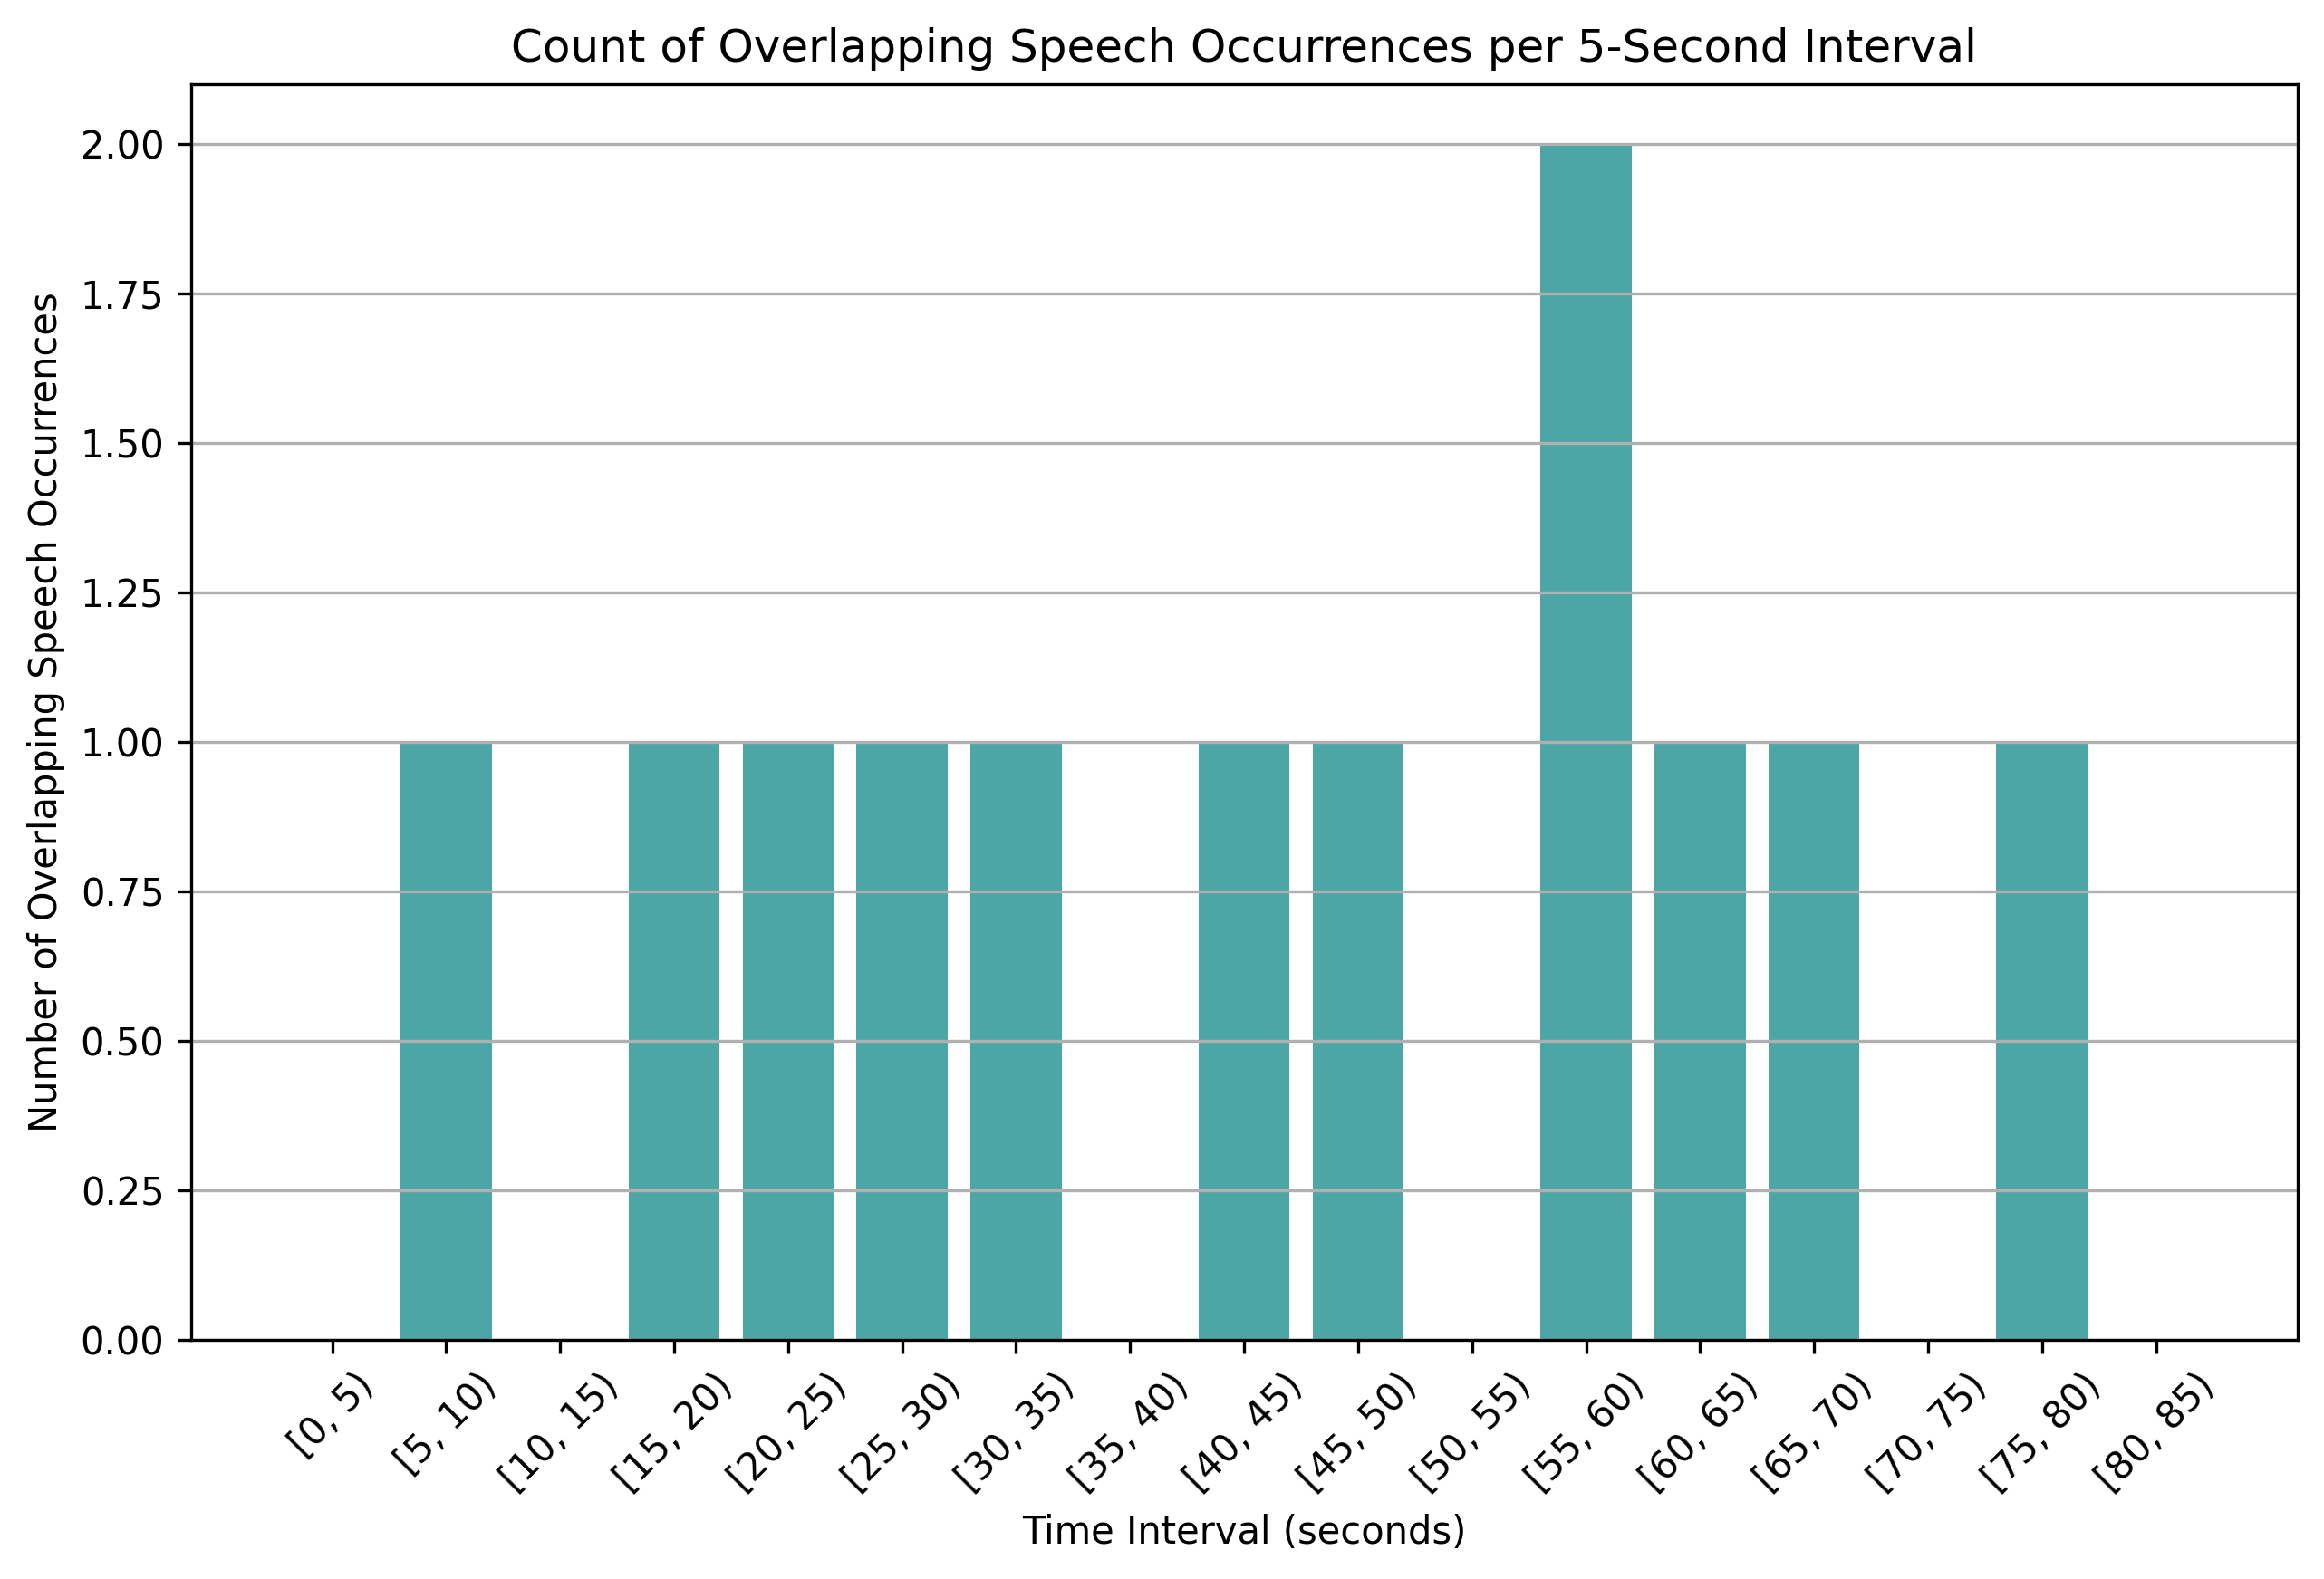

The table this chart was drawn from, first rows:
time_bin, overlap_count
[0, 5), 0
[5, 10), 1
[10, 15), 0
[15, 20), 1
[20, 25), 1
[25, 30), 1
[30, 35), 1
[35, 40), 0
[40, 45), 1
[45, 50), 1
[50, 55), 0
[55, 60), 2
[60, 65), 1
[65, 70), 1
[70, 75), 0
[75, 80), 1
[80, 85), 0
